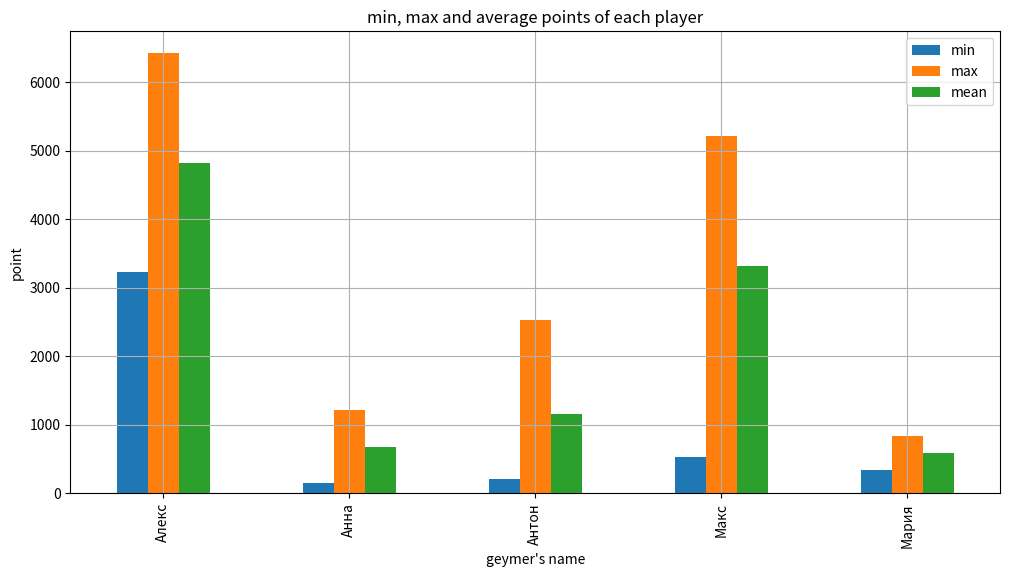

Here is the Python script that generated this plot:
import pandas
import matplotlib.pyplot as plt
import matplotlib



data = {

    'Name': ['Анна', 'Антон', 'Мария', 'Макс', 'Макс', 'Алекс', 'Антон', 'Мария', 'Макс', 'Алекс', 'Антон', 'Анна'],

     'Points': [145, 2524, 343, 4212, 5212, 6421, 745, 842, 524, 3224, 212, 1214]      

}
df = pandas.DataFrame(data)
print (df)
grouped = df.groupby ("Name").agg(["min", "max", "mean"])
print (grouped)

ax = grouped.plot(kind="bar", y="Points", figsize=(12, 6) )
ax.set_xlabel("geymer's name")
ax.set_ylabel("point") 
ax.set_title("min, max and average points of each player") 
plt.xticks(rotation=90) 
plt.grid(True)
plt.show() 
